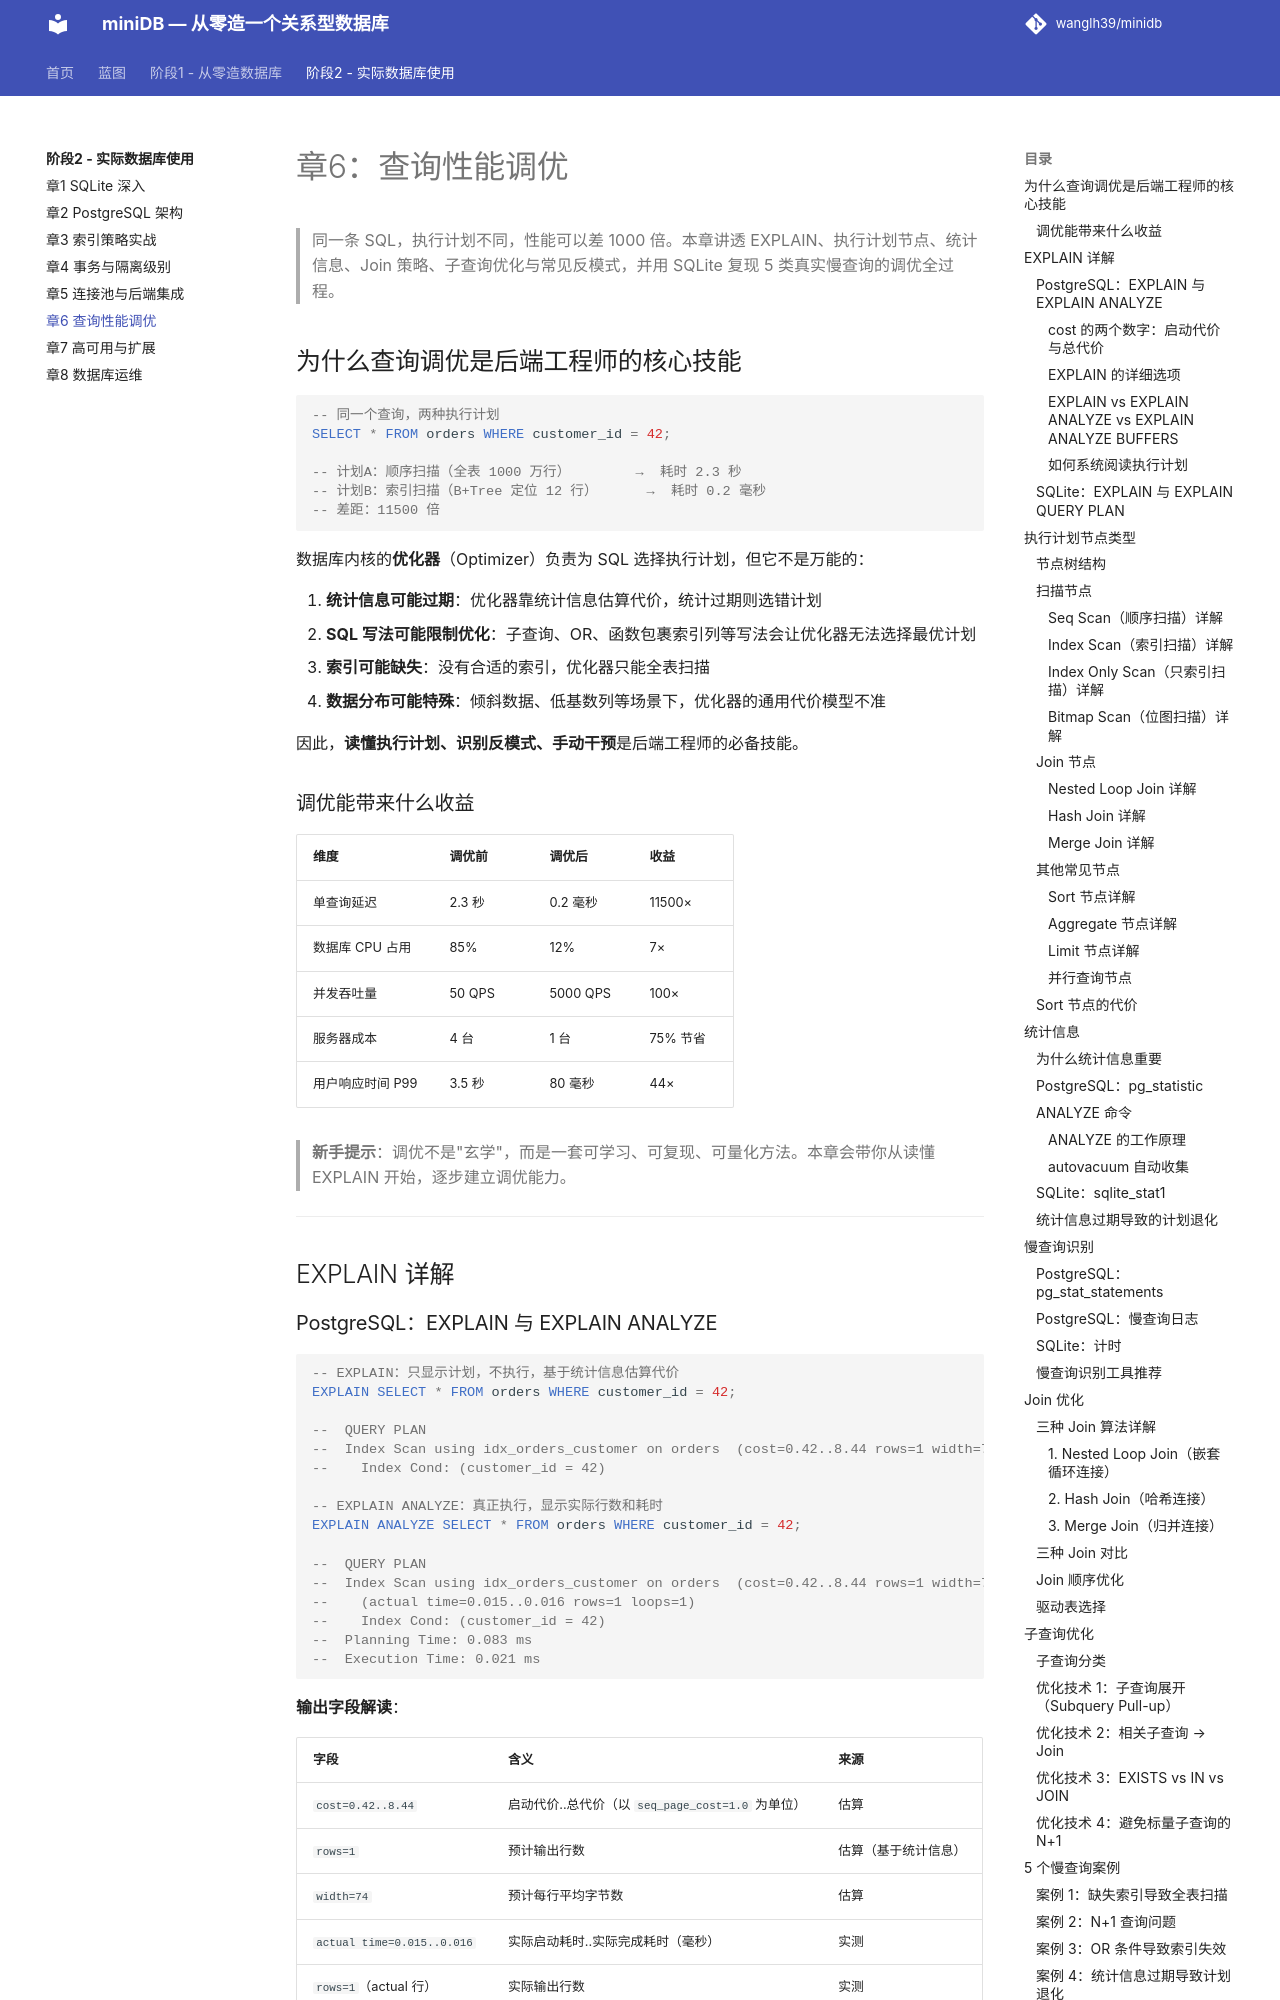

repository: wanglh39/minidb · page: phase2/06-query-tuning/index.html · generator: mkdocs

# 章6：查询性能调优

> 同一条 SQL，执行计划不同，性能可以差 1000 倍。本章讲透 EXPLAIN、执行计划节点、统计信息、Join 策略、子查询优化与常见反模式，并用 SQLite 复现 5 类真实慢查询的调优全过程。

## 为什么查询调优是后端工程师的核心技能

```sql
-- 同一个查询，两种执行计划
SELECT * FROM orders WHERE customer_id = 42;

-- 计划A：顺序扫描（全表 1000 万行）        →  耗时 2.3 秒
-- 计划B：索引扫描（B+Tree 定位 12 行）      →  耗时 0.2 毫秒
-- 差距：11500 倍
```

数据库内核的**优化器**（Optimizer）负责为 SQL 选择执行计划，但它不是万能的：

1. **统计信息可能过期**：优化器靠统计信息估算代价，统计过期则选错计划
2. **SQL 写法可能限制优化**：子查询、OR、函数包裹索引列等写法会让优化器无法选择最优计划
3. **索引可能缺失**：没有合适的索引，优化器只能全表扫描
4. **数据分布可能特殊**：倾斜数据、低基数列等场景下，优化器的通用代价模型不准

因此，**读懂执行计划、识别反模式、手动干预**是后端工程师的必备技能。

### 调优能带来什么收益

| 维度 | 调优前 | 调优后 | 收益 |
|---|---|---|---|
| 单查询延迟 | 2.3 秒 | 0.2 毫秒 | 11500× |
| 数据库 CPU 占用 | 85% | 12% | 7× |
| 并发吞吐量 | 50 QPS | 5000 QPS | 100× |
| 服务器成本 | 4 台 | 1 台 | 75% 节省 |
| 用户响应时间 P99 | 3.5 秒 | 80 毫秒 | 44× |

> **新手提示**：调优不是"玄学"，而是一套可学习、可复现、可量化方法。本章会带你从读懂 EXPLAIN 开始，逐步建立调优能力。

---

## EXPLAIN 详解

### PostgreSQL：EXPLAIN 与 EXPLAIN ANALYZE

```sql
-- EXPLAIN：只显示计划，不执行，基于统计信息估算代价
EXPLAIN SELECT * FROM orders WHERE customer_id = 42;

--  QUERY PLAN
--  Index Scan using idx_orders_customer on orders  (cost=0.42..8.44 rows=1 width=74)
--    Index Cond: (customer_id = 42)

-- EXPLAIN ANALYZE：真正执行，显示实际行数和耗时
EXPLAIN ANALYZE SELECT * FROM orders WHERE customer_id = 42;

--  QUERY PLAN
--  Index Scan using idx_orders_customer on orders  (cost=0.42..8.44 rows=1 width=74)
--    (actual time=0.015..0.016 rows=1 loops=1)
--    Index Cond: (customer_id = 42)
--  Planning Time: 0.083 ms
--  Execution Time: 0.021 ms
```

**输出字段解读**：

| 字段 | 含义 | 来源 |
|---|---|---|
| `cost=0.42..8.44` | 启动代价..总代价（以 `seq_page_cost=1.0` 为单位） | 估算 |
| `rows=1` | 预计输出行数 | 估算（基于统计信息） |
| `width=74` | 预计每行平均字节数 | 估算 |
| `actual time=0.015..0.016` | 实际启动耗时..实际完成耗时（毫秒） | 实测 |
| `rows=1`（actual 行） | 实际输出行数 | 实测 |
| `loops=1` | 该节点执行次数 | 实测 |
| `Planning Time` | 优化器生成计划耗时 | 实测 |
| `Execution Time` | 执行计划耗时 | 实测 |

> **关键**：`EXPLAIN` 的 `rows` 是估算值，`EXPLAIN ANALYZE` 的 `rows` 是实际值。两者差距大说明统计信息不准。
